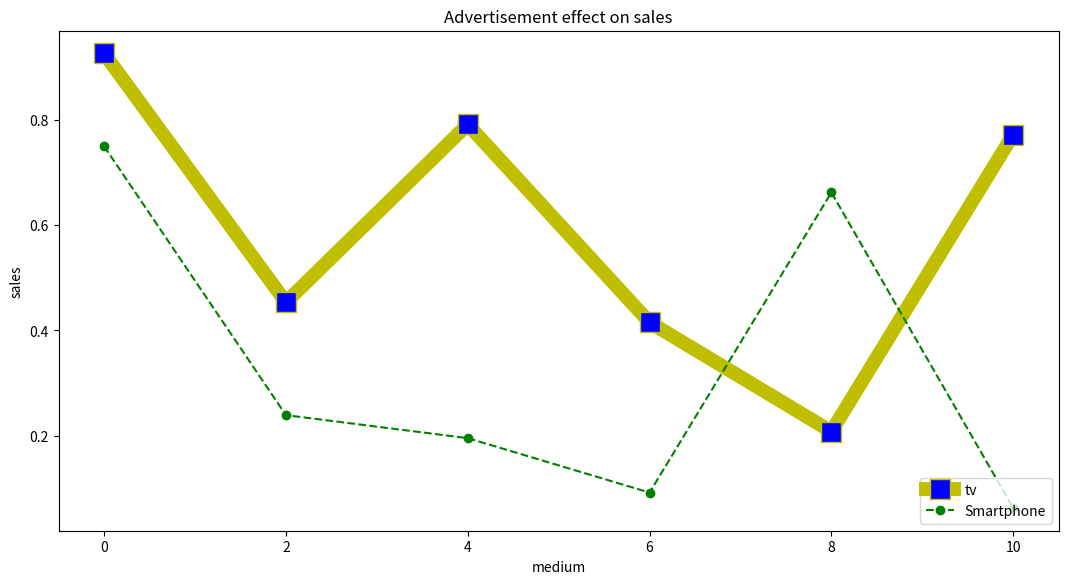

Recreate this plot in Python.
import matplotlib.pyplot as plt
import numpy as np
x =list(range(0,11,2))
y = []
z =[]
for i in x:
    y1 = np.random.random()
    z1 = np.random.random()

    y.append(y1)
    z.append(z1)


fig = plt.figure(figsize=(10,5))
ax = fig.add_axes([0,0,1,1])
l1 = ax.plot(x,y,color='y', linewidth=10, marker='s', ms=15, markerfacecolor='b')
l2 = ax.plot(x,z,'go--')
ax.legend(labels = ('tv', 'Smartphone'), loc = 'lower right')
ax.set_title("Advertisement effect on sales")
ax.set_xlabel('medium')
ax.set_ylabel('sales')
plt.show()